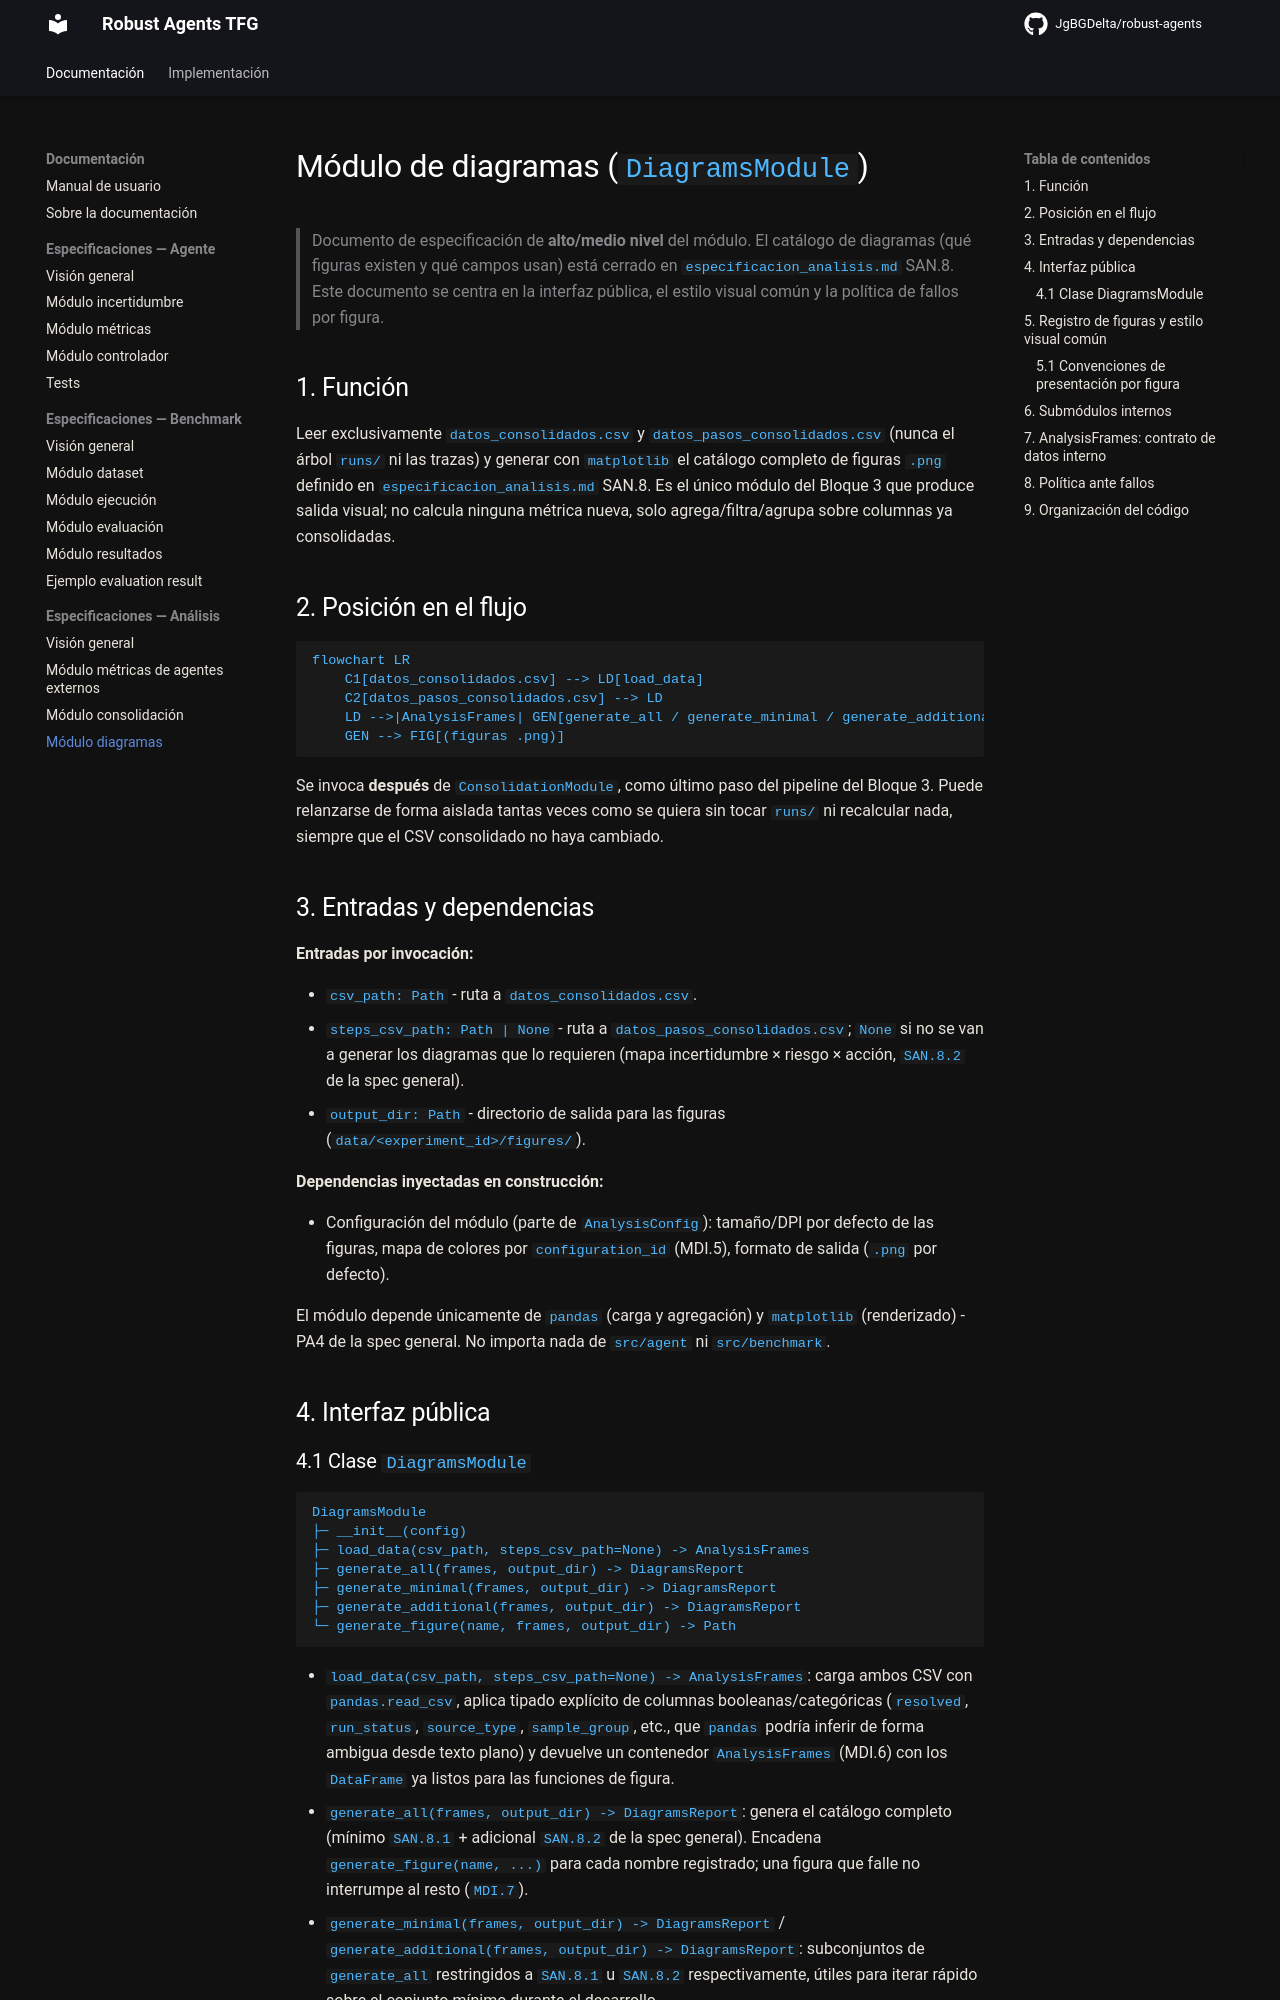

repository: JgBGDelta/robust-agents · page: especificaciones/analisis/modulo_diagramas/index.html · generator: mkdocs

# Módulo de diagramas (`DiagramsModule`)

> Documento de especificación de **alto/medio nivel** del módulo. El catálogo de diagramas (qué figuras existen y qué campos usan) está cerrado en `especificacion_analisis.md` SAN.8. Este documento se centra en la interfaz pública, el estilo visual común y la política de fallos por figura.

## 1. Función

Leer exclusivamente `datos_consolidados.csv` y `datos_pasos_consolidados.csv` (nunca el árbol `runs/` ni las trazas) y generar con `matplotlib` el catálogo completo de figuras `.png` definido en `especificacion_analisis.md` SAN.8. Es el único módulo del Bloque 3 que produce salida visual; no calcula ninguna métrica nueva, solo agrega/filtra/agrupa sobre columnas ya consolidadas.

## 2. Posición en el flujo

```mermaid
flowchart LR
    C1[datos_consolidados.csv] --> LD[load_data]
    C2[datos_pasos_consolidados.csv] --> LD
    LD -->|AnalysisFrames| GEN[generate_all / generate_minimal / generate_additional / generate_figure]
    GEN --> FIG[(figuras .png)]
```

Se invoca **después** de `ConsolidationModule`, como último paso del pipeline del Bloque 3. Puede relanzarse de forma aislada tantas veces como se quiera sin tocar `runs/` ni recalcular nada, siempre que el CSV consolidado no haya cambiado.

## 3. Entradas y dependencias

**Entradas por invocación:**

- `csv_path: Path` - ruta a `datos_consolidados.csv`.
- `steps_csv_path: Path | None` - ruta a `datos_pasos_consolidados.csv`; `None` si no se van a generar los diagramas que lo requieren (mapa incertidumbre × riesgo × acción, `SAN.8.2` de la spec general).
- `output_dir: Path` - directorio de salida para las figuras (`data/<experiment_id>/figures/`).

**Dependencias inyectadas en construcción:**

- Configuración del módulo (parte de `AnalysisConfig`): tamaño/DPI por defecto de las figuras, mapa de colores por `configuration_id` (MDI.5), formato de salida (`.png` por defecto).

El módulo depende únicamente de `pandas` (carga y agregación) y `matplotlib` (renderizado) - PA4 de la spec general. No importa nada de `src/agent` ni `src/benchmark`.

## 4. Interfaz pública

### 4.1 Clase `DiagramsModule`

```text
DiagramsModule
├─ __init__(config)
├─ load_data(csv_path, steps_csv_path=None) -> AnalysisFrames
├─ generate_all(frames, output_dir) -> DiagramsReport
├─ generate_minimal(frames, output_dir) -> DiagramsReport
├─ generate_additional(frames, output_dir) -> DiagramsReport
└─ generate_figure(name, frames, output_dir) -> Path
```

- `load_data(csv_path, steps_csv_path=None) -> AnalysisFrames`: carga ambos CSV con `pandas.read_csv`, aplica tipado explícito de columnas booleanas/categóricas (`resolved`, `run_status`, `source_type`, `sample_group`, etc., que `pandas` podría inferir de forma ambigua desde texto plano) y devuelve un contenedor `AnalysisFrames` (MDI.6) con los `DataFrame` ya listos para las funciones de figura.
- `generate_all(frames, output_dir) -> DiagramsReport`: genera el catálogo completo (mínimo `SAN.8.1` + adicional `SAN.8.2` de la spec general). Encadena `generate_figure(name, ...)` para cada nombre registrado; una figura que falle no interrumpe al resto (`MDI.7`).
- `generate_minimal(frames, output_dir) -> DiagramsReport` / `generate_additional(frames, output_dir) -> DiagramsReport`: subconjuntos de `generate_all` restringidos a `SAN.8.1` u `SAN.8.2` respectivamente, útiles para iterar rápido sobre el conjunto mínimo durante el desarrollo.
- `generate_figure(name, frames, output_dir) -> Path`: genera una única figura por nombre (clave del `FIGURE_REGISTRY`, MDI.5), pensada para depuración puntual o regeneración de una figura concreta sin rehacer todo el catálogo. Lanza `KeyError` si `name` no está registrado (a diferencia de los métodos plural, que degradan por figura en vez de abortar).

`DiagramsReport` es un contrato simple de retorno: `generated` (lista de rutas `.png` creadas), `skipped` (figuras omitidas por datos insuficientes — `FigureDataError`, con motivo por nombre) y `failed` (figuras con excepción inesperada, posible bug). Solo `failed` hace que `python -m analysis.run` devuelva exit code `2`; las omisiones en `skipped` son esperables cuando el experimento aún no tiene resueltos, externos, etc. (MDI.7).
